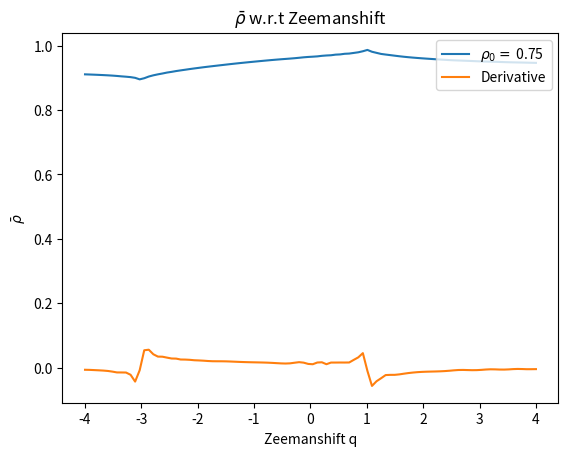

Generate this figure with matplotlib:
''' ----- ----- ----- ----- ----- ----- ----- ----- ----- ----- ----- ----- ----- ----- '''
''' ----- ----- ----- ----- Module imports and what not ----- ----- ----- -----  '''
import numpy as np
from numpy import gradient
import matplotlib.pyplot as plt
from scipy.integrate import odeint

''' ----- ----- ----- ----- I.C and Global Variables: ----- ----- ----- ----- '''
xi = 1.00           # Xi value
m = 0.00            # m value
r0 = 0.75           # Initial condition for rho not
o0 = 0.00           # Initial condition for theta
ti = 0              # Initial time value
tf = 60             # Final time value
qi = -4             # Minimum zeeman shift value
qf = 4              # Maximum zeeman shift value
ic = [r0, o0]       # Initial condition array
time = [ti, tf]     # Time array
zman = [qi, qf]     # Zeeman shift array

''' ----- ----- ----- ----- Parameter Space and Partition Size ----- ----- ----- ----- '''
zeemanPartition = 100     # Zeeman shift partition size
timePartition = 10000
zeemanSpace = np.linspace(zman[0], zman[-1], zeemanPartition)     # Zeemanshift space
timeSpace = np.linspace(time[0], time[-1], timePartition)       # Time Space

''' ----- ----- ----- ----- ----- ----- ----- ----- ----- ----- ----- ----- ----- ----- '''

''' ----- ----- ----- ----- Diffy Q's ----- ----- ----- ----- '''
def SolveMe(IC, t, args):
    r, u = IC
    pieceOne = (1-r)
    pieceTwo = (1-2*r)
    pieceThree = np.sqrt(pieceOne**2-m**2)
    dr = 2*xi*np.sin(u)*r*pieceThree
    du = 2*xi*(pieceTwo + (np.cos(u)*(pieceOne*pieceTwo-m**2))/(pieceThree)) - args
    f = [dr, du]
    return f

''' ----- ----- ----- ----- Solution Matrix ----- ----- ----- ----- '''
sol = np.zeros((timePartition, zeemanPartition))      # Solution Matrix
solT = np.zeros(zeemanPartition)                      # Time Average Matrix

for i in range(zeemanPartition):
    sol[:, i] = odeint(SolveMe, ic, timeSpace, args=(zeemanSpace[i],))[:, 0] 
    solT[i] = ((1/time[-1])*np.sum(np.cos(sol[:, i]/2))*(timeSpace[-1]/timePartition))

for j in range(1, len(solT)):
    if (np.absolute(solT[j]-solT[j-1])) >= 0.1:
        print("We have a jump here: " + str((zeemanSpace[j]+zeemanSpace[j-1])/2))
        
''' ----- ----- ----- ----- Derivatives of Data ----- ----- ----- ----- '''

dy = gradient(solT)
dx = gradient(zeemanSpace)
dydx = dy/dx

''' ----- ----- ----- ----- Plots ----- ----- ----- ----- '''
    
plt.plot(zeemanSpace, solT, label=r'$\rho_{0}=$ ' + str(ic[0]))
plt.plot(zeemanSpace, dydx, label=r"Derivative")
plt.title(r'$\bar{\rho}$ w.r.t Zeemanshift')
plt.ylabel(r'$\bar{\rho}$')
plt.xlabel('Zeemanshift q')
plt.legend(loc='upper right')
plt.show()

''' ----- ----- ----- ----- ----- ----- ----- ----- ----- ----- ----- ----- ----- ----- '''